Dataset: color_detector (GitHub, paanajot/goldbox). Classes: green, green inputs, purple, purple inputs, red, red inputs.

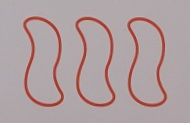
Label: red

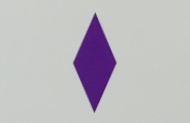
Label: purple

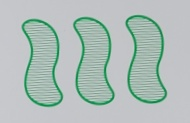
Label: green

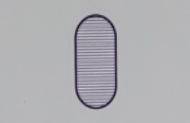
Label: purple

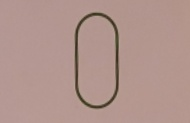
Label: green

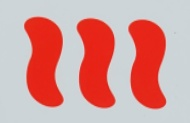
Label: red
